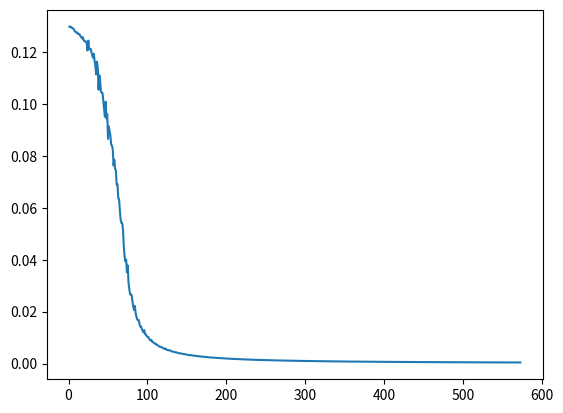

Recreate this plot in Python.
import numpy as np
from enum import Enum
import matplotlib.pyplot as plt

class Activation(Enum):
    RELU = 1
    SIGMOID = 2

class Layer:
    def __init__(self, in_size: int, out_size: int, activation: Activation = Activation.RELU):
        self.in_size = in_size
        self.out_size = out_size

        self.activation = activation

        # We add one extra column for the bias
        self.weights = np.random.rand(out_size, in_size + 1) - np.full((out_size, in_size + 1), 0.5)
        self.bias = np.random.rand(out_size) - np.full(out_size, 0.5)

        self.previous_layer_activations = None
        self.last_input = None
        self.last_output = None
        self.deltas = None

    def out(self, last_layer_out: np.ndarray):
        self.previous_layer_activations = last_layer_out
        out = np.matmul(self.weights, np.concatenate((np.array([1]), last_layer_out)))  # We concat one for the bias
        self.last_input = out
        out = self.apply_activation(out)
        self.last_output = out
        return out

    def compute_deltas(self, own_out, next_deltas):
        activation_derivatives = own_out(1-own_out).reshape(self.out_size)
        cost_function_derivatives = np.matmul(self.weights, next_deltas).reshape(self.out_size)
        new_deltas = activation_derivatives * cost_function_derivatives
        return new_deltas

    def error(self, target):
        return (1/(2*self.out_size)) * np.sum((self.last_output - target)**2)

    def apply_activation(self, vector: np.ndarray):
        original_shape = vector.shape
        if self.activation == Activation.RELU:
            vector = vector*(vector > 0)
        elif self.activation == Activation.SIGMOID:
            vector = 1 / (1 + np.exp(-1*vector))
        vector.reshape(original_shape)
        return vector

    def apply_activation_derivative(self, vector: np.ndarray):
        original_shape = vector.shape
        if self.activation == Activation.RELU:
            vector = (vector > 0).astype(int)
        elif self.activation == Activation.SIGMOID:
            vector = vector*(1 - vector)
        vector.reshape(original_shape)
        return vector

    def update(self, next_layer = None, target = None, learning_rate=0.5):
        self.deltas = None
        if self.last_input is None:
            raise RuntimeError("Forward pass must be completed before backprop")
        current_activation_derivative = self.apply_activation_derivative(self.last_output)
        if next_layer is None:
            self.deltas = np.transpose(((1/self.out_size) * (self.last_output - target) * current_activation_derivative)[np.newaxis])
        else:
            next_weights_no_bias = next_layer.weights[:, 1:]
            next_deltas = next_layer.deltas
            next_error = np.matmul(next_weights_no_bias.transpose(), next_deltas)
            # self.deltas = np.transpose((np.dot(next_error, current_activation_derivative[np.newaxis])))
            self.deltas = next_error * current_activation_derivative[np.newaxis].transpose()
        differences = learning_rate * np.matmul(self.deltas, np.concatenate((np.array([1]), self.previous_layer_activations))[np.newaxis])
        self.weights = self.weights - differences



class Network:
    def __init__(self):
        self.layers = []
        self.activations = []
        self.input = []
        self.errors = []

    def add_layer(self, layer: Layer):
        self.layers.append(layer)

    def forward(self, data: np.ndarray):
        self.activations = []
        self.input = data
        x = data
        for layer in self.layers:
            x = layer.out(x)
            self.activations.append(x)
        return x

    def return_reset_error(self):
        mean = np.mean(self.errors)
        self.errors = []
        return mean

    def backward(self, ground_truth: np.ndarray, learning_rate=0.5):
        layer = self.layers[-1]
        layer.update(target=ground_truth, learning_rate=learning_rate)
        for previous_layer in reversed(self.layers[:-1]):
            previous_layer.update(next_layer=layer, learning_rate=learning_rate)
            layer = previous_layer
        self.errors.append(self.layers[-1].error(ground_truth))


def example_train(train_in, train_out, network: Network, delta_cutoff=-1e-6, error_cutoff=0.01):
    data = list(zip(train_in, train_out))
    possible_datapoints = list(range(len(train_in)))
    errors = [-np.inf]
    error_deltas = []
    lr_max = 0.55
    lr_min = 0.02
    num_epochs = 30000
    for i in range(num_epochs):
        lr = ((lr_min - lr_max) / num_epochs)*i + lr_max
        print("Epoch", i, "lr:", lr)
        np.random.shuffle(possible_datapoints)
        for j in possible_datapoints:
            network_input, network_output = data[j]
            output = network.forward(network_input)
            net.backward(network_output, learning_rate=lr)
            print(network_input,"->",network_output, output)
        error = network.return_reset_error()
        error_delta = error - errors[-1]
        errors.append(error)
        error_deltas.append(error_delta)
        print("Error:", error, "Delta", error_delta)
        print("\n")
        if i > 50 and error < error_cutoff and np.mean(error_deltas[-50:]) > delta_cutoff:
            break
    plt.plot(errors)
    plt.savefig("errors.png")

    

if __name__ == "__main__":
    np.random.seed(0)

    net = Network()
    net.add_layer(Layer(2, 4, Activation.RELU))
    net.add_layer(Layer(4, 2, Activation.RELU))
    net.add_layer(Layer(2, 1, Activation.SIGMOID))

    # test_data = np.array([5, 3])
    # out = net.forward(test_data)
    # print(out)

    xor_in = [
        np.array([0, 0]),
        np.array([1, 0]),
        np.array([0, 1]),
        np.array([1, 1])
    ]

    xor_out = [
        np.array([0]),
        np.array([1]),
        np.array([1]),
        np.array([0])
    ]

    # output = net.forward(xor_in[0])
    # print("Output:", output)
    # net.backward(xor_out[0], learning_rate=0.5)
    # output = net.forward(xor_in[0])
    # print("New Output:", output)

    # for i in range(100):
    #     output = net.forward(xor_in[0])
    #     net.backward(xor_out[0], learning_rate=0.5)
    #     new_output = net.forward(xor_in[0])
    #     print(i, "- Old:", output, "New:", new_output)

    example_train(xor_in, xor_out, net)

    # l = Layer(2, 10)
    # print(l.out(np.array([1, 2])))

